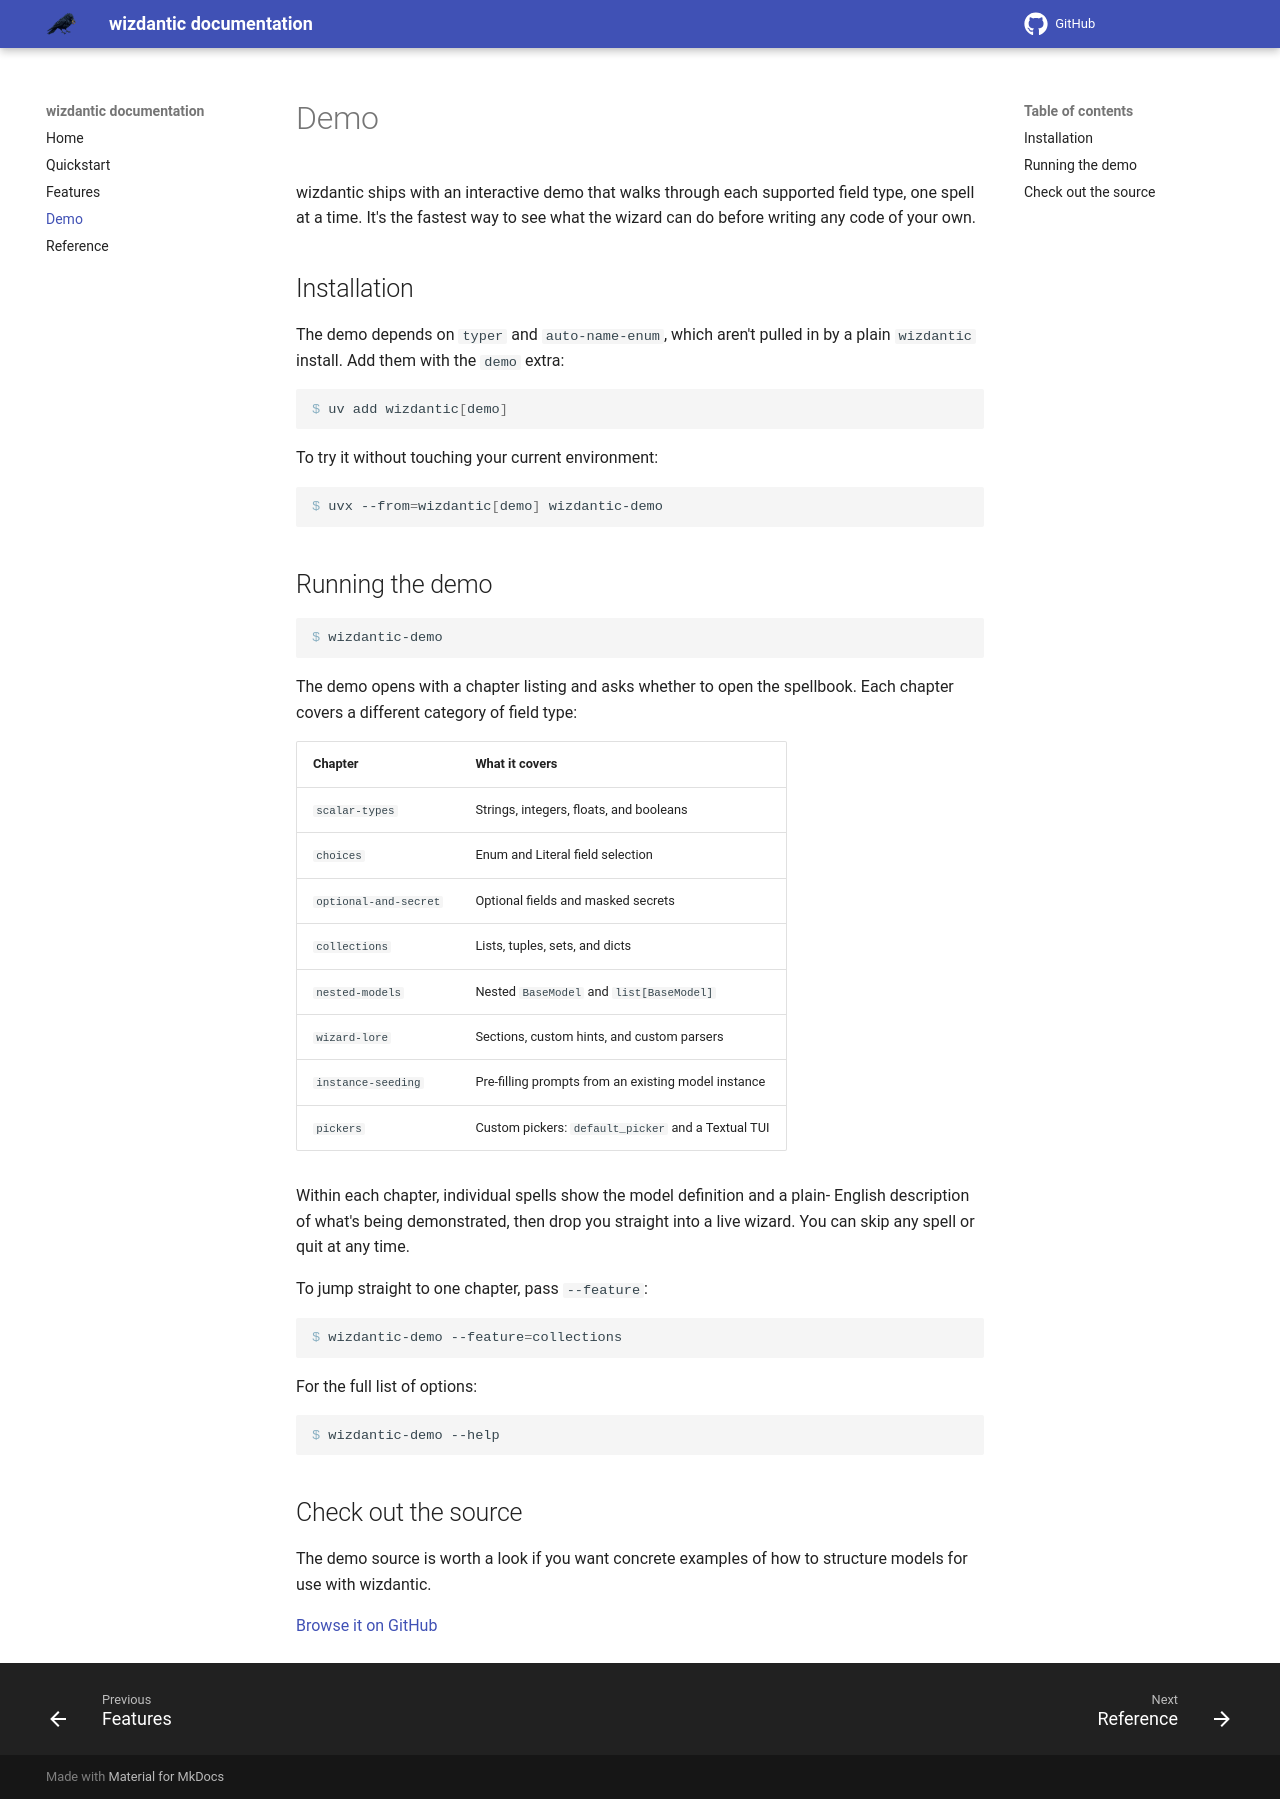

repository: dusktreader/wizdantic · page: demo/index.html · generator: mkdocs

# Demo

wizdantic ships with an interactive demo that walks through each supported field
type, one spell at a time. It's the fastest way to see what the wizard can do
before writing any code of your own.


## Installation

The demo depends on `typer` and `auto-name-enum`, which aren't pulled in by a
plain `wizdantic` install. Add them with the `demo` extra:

```shell-ps1
uv add wizdantic[demo]
```

To try it without touching your current environment:

```shell-ps1
uvx --from=wizdantic[demo] wizdantic-demo
```


## Running the demo

```shell-ps1
wizdantic-demo
```

The demo opens with a chapter listing and asks whether to open the spellbook.
Each chapter covers a different category of field type:

| Chapter               | What it covers                                          |
|-----------------------|---------------------------------------------------------|
| `scalar-types`        | Strings, integers, floats, and booleans                 |
| `choices`             | Enum and Literal field selection                        |
| `optional-and-secret` | Optional fields and masked secrets                      |
| `collections`         | Lists, tuples, sets, and dicts                          |
| `nested-models`       | Nested `BaseModel` and `list[BaseModel]`                |
| `wizard-lore`         | Sections, custom hints, and custom parsers              |
| `instance-seeding`    | Pre-filling prompts from an existing model instance     |
| `pickers`             | Custom pickers: `default_picker` and a Textual TUI      |

Within each chapter, individual spells show the model definition and a plain-
English description of what's being demonstrated, then drop you straight into
a live wizard. You can skip any spell or quit at any time.

To jump straight to one chapter, pass `--feature`:

```shell-ps1
wizdantic-demo --feature=collections
```

For the full list of options:

```shell-ps1
wizdantic-demo --help
```


## Check out the source

The demo source is worth a look if you want concrete examples of how to structure
models for use with wizdantic.

[Browse it on GitHub](https://github.com/dusktreader/wizdantic/tree/main/src/wizdantic_demo)
